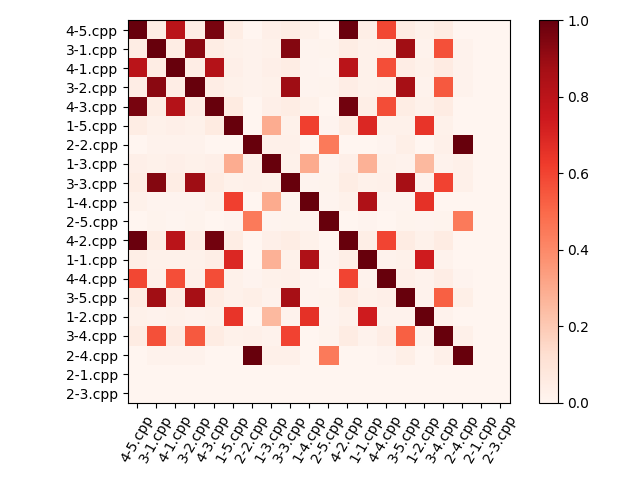

The file beside this chart, header and first rows:
, 4-5.cpp, 3-1.cpp, 4-1.cpp, 3-2.cpp, 4-3.cpp, 1-5.cpp, 2-2.cpp, 1-3.cpp, 3-3.cpp, 1-4.cpp, 2-5.cpp, 4-2.cpp, 1-1.cpp, 4-4.cpp, 3-5.cpp, 1-2.cpp, 3-4.cpp, 2-4.cpp, 2-1.cpp, 2-3.cpp
4-5.cpp, 1.0, 0.04819, 0.8024, 0.04518, 0.9639, 0.05042, 0.0, 0.03279, 0.04819, 0.02703, 0.0, 0.991, 0.04237, 0.5904, 0.0512, 0.02419, 0.0512, 0.0, 0.0, 0.0
3-1.cpp, 0.04819, 1.0, 0.04863, 0.926, 0.04748, 0.02521, 0.01905, 0.02459, 0.9384, 0.009009, 0.01481, 0.0479, 0.02542, 0.03107, 0.8815, 0.01613, 0.5665, 0.01905, 0.0, 0.0
4-1.cpp, 0.8024, 0.04863, 1.0, 0.04559, 0.8237, 0.03361, 0.01905, 0.03279, 0.04863, 0.009009, 0.007407, 0.8024, 0.02542, 0.5714, 0.04559, 0.02419, 0.05775, 0.01905, 0.0, 0.0
3-2.cpp, 0.04518, 0.926, 0.04559, 1.0, 0.04451, 0.02521, 0.01905, 0.02459, 0.8852, 0.009009, 0.01481, 0.04491, 0.02542, 0.03107, 0.8648, 0.01613, 0.5434, 0.01905, 0.0, 0.0
4-3.cpp, 0.9639, 0.04748, 0.8237, 0.04451, 1.0, 0.05882, 0.0, 0.03279, 0.04748, 0.02703, 0.0, 0.9731, 0.04237, 0.5757, 0.04748, 0.02419, 0.05341, 0.0, 0.0, 0.0
1-5.cpp, 0.05042, 0.02521, 0.03361, 0.02521, 0.05882, 1.0, 0.0, 0.2941, 0.02521, 0.6126, 0.008403, 0.05042, 0.6949, 0.02521, 0.02521, 0.6471, 0.02521, 0.0, 0.0, 0.0
2-2.cpp, 0.0, 0.01905, 0.01905, 0.01905, 0.0, 0.0, 1.0, 0.02857, 0.02857, 0.0, 0.4476, 0.0, 0.0, 0.009524, 0.0381, 0.0, 0.02857, 1.0, 0.0, 0.0
1-3.cpp, 0.03279, 0.02459, 0.03279, 0.02459, 0.03279, 0.2941, 0.02857, 1.0, 0.02459, 0.2973, 0.008197, 0.03279, 0.2797, 0.02459, 0.01639, 0.2541, 0.01639, 0.02857, 0.0, 0.0
3-3.cpp, 0.04819, 0.9384, 0.04863, 0.8852, 0.04748, 0.02521, 0.02857, 0.02459, 1.0, 0.009009, 0.01481, 0.0479, 0.02542, 0.03107, 0.8667, 0.01613, 0.6054, 0.02857, 0.0, 0.0
1-4.cpp, 0.02703, 0.009009, 0.009009, 0.009009, 0.02703, 0.6126, 0.0, 0.2973, 0.009009, 1.0, 0.009009, 0.02703, 0.8378, 0.009009, 0.009009, 0.6577, 0.0, 0.0, 0.0, 0.0
2-5.cpp, 0.0, 0.01481, 0.007407, 0.01481, 0.0, 0.008403, 0.4476, 0.008197, 0.01481, 0.009009, 1.0, 0.0, 0.008475, 0.0, 0.01481, 0.008065, 0.01481, 0.4476, 0.0, 0.0
4-2.cpp, 0.991, 0.0479, 0.8024, 0.04491, 0.9731, 0.05042, 0.0, 0.03279, 0.0479, 0.02703, 0.0, 1.0, 0.04237, 0.5988, 0.0509, 0.02419, 0.0509, 0.0, 0.0, 0.0
1-1.cpp, 0.04237, 0.02542, 0.02542, 0.02542, 0.04237, 0.6949, 0.0, 0.2797, 0.02542, 0.8378, 0.008475, 0.04237, 1.0, 0.01695, 0.02542, 0.7373, 0.01695, 0.0, 0.0, 0.0
4-4.cpp, 0.5904, 0.03107, 0.5714, 0.03107, 0.5757, 0.02521, 0.009524, 0.02459, 0.03107, 0.009009, 0.0, 0.5988, 0.01695, 1.0, 0.0339, 0.01613, 0.0452, 0.009524, 0.0, 0.0
3-5.cpp, 0.0512, 0.8815, 0.04559, 0.8648, 0.04748, 0.02521, 0.0381, 0.01639, 0.8667, 0.009009, 0.01481, 0.0509, 0.02542, 0.0339, 1.0, 0.01613, 0.5235, 0.0381, 0.0, 0.0
1-2.cpp, 0.02419, 0.01613, 0.02419, 0.01613, 0.02419, 0.6471, 0.0, 0.2541, 0.01613, 0.6577, 0.008065, 0.02419, 0.7373, 0.01613, 0.01613, 1.0, 0.01613, 0.0, 0.0, 0.0
3-4.cpp, 0.0512, 0.5665, 0.05775, 0.5434, 0.05341, 0.02521, 0.02857, 0.01639, 0.6054, 0.0, 0.01481, 0.0509, 0.01695, 0.0452, 0.5235, 0.01613, 1.0, 0.02857, 0.0, 0.0
2-4.cpp, 0.0, 0.01905, 0.01905, 0.01905, 0.0, 0.0, 1.0, 0.02857, 0.02857, 0.0, 0.4476, 0.0, 0.0, 0.009524, 0.0381, 0.0, 0.02857, 1.0, 0.0, 0.0
2-1.cpp, 0.0, 0.0, 0.0, 0.0, 0.0, 0.0, 0.0, 0.0, 0.0, 0.0, 0.0, 0.0, 0.0, 0.0, 0.0, 0.0, 0.0, 0.0, 0.0, 0.0
2-3.cpp, 0.0, 0.0, 0.0, 0.0, 0.0, 0.0, 0.0, 0.0, 0.0, 0.0, 0.0, 0.0, 0.0, 0.0, 0.0, 0.0, 0.0, 0.0, 0.0, 0.0
